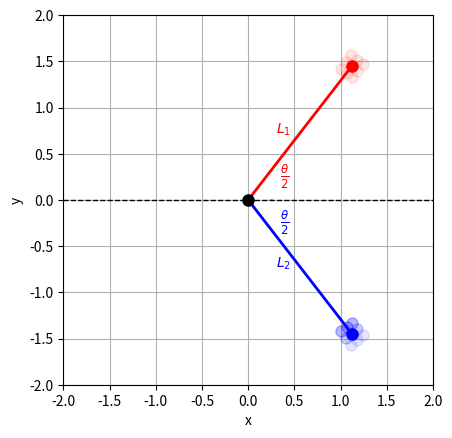

Write the Python code that produced this figure.
import matplotlib
import matplotlib.pyplot as plt
import numpy as np

ref_bondlength = 1.83
ref_bondangle = 104.5

# factors and increments for bond lengths and bond angle
bondlength_factor = np.linspace(0.95, 1.05, 3)
bondangle_increment = np.linspace(-5, 5, 3)

fig, ax = plt.subplots()

for d_bondangle in bondangle_increment:
    bondangle = ref_bondangle + d_bondangle
    x = ref_bondlength * np.cos(np.radians(bondangle / 2))
    y = ref_bondlength * np.sin(np.radians(bondangle / 2))
    for i, f_bondlength1 in enumerate(bondlength_factor):
        H1_x = f_bondlength1*x
        H1_y = f_bondlength1*y
        ax.plot(H1_x, H1_y, 'ro', markersize=8, alpha=0.1)
        for f_bondlength2 in bondlength_factor[:(i+1)]:
            H2_x = f_bondlength2*x
            H2_y = -f_bondlength2*y
            ax.plot(H2_x, H2_y, 'bo', markersize=8, alpha=0.1)

ref_bondangle = np.radians(ref_bondangle)
x = ref_bondlength * np.cos(ref_bondangle / 2)
y = ref_bondlength * np.sin(ref_bondangle / 2)

ax.plot([0, x], [0, y], 'r-', lw=2)
ax.plot([0, x], [0, -y], 'b-', lw=2)
ax.plot(0, 0, 'ko', markersize=8)
ax.plot(x, y, 'ro', markersize=8)
ax.plot(x, -y, 'bo', markersize=8)

arc1 = matplotlib.patches.Arc(xy=(0, 0), 
                             width=0.5,
                             height=0.5, 
                             angle=0, 
                             theta1=0, 
                             theta2=ref_bondangle/2,
                             color='red',
                             linewidth=2)
ax.add_patch(arc1)
ax.text(0.4, 0.25, r"$\frac{\theta}{2}$", ha='center', va='center', fontsize=12, color='red') 

arc2 = matplotlib.patches.Arc(xy=(0, 0), 
                             width=0.5,
                             height=0.5, 
                             angle=0, 
                             theta1=-ref_bondangle/2,
                             theta2=0, 
                             color='blue',
                             linewidth=2)
ax.add_patch(arc2)
ax.text(0.4, -0.25, r"$\frac{\theta}{2}$", ha='center', va='center', fontsize=12, color='blue') 

ax.text(x / 2 - 0.1, y / 2, r"$L_1$", ha='right', color='red')
ax.text(x / 2 - 0.1, -y / 2, r"$L_2$", ha='right', color='blue')

ax.plot([-2, 2], [0, 0], 'k--', lw=1)
ax.set_xlim(-2.0, 2.0)
ax.set_ylim(-2.0, 2.0)
ax.set_aspect('equal')
ax.set_xlabel("x")
ax.set_ylabel("y")
ax.grid(True)
plt.savefig("PinnedH2O_3DOF.png")
